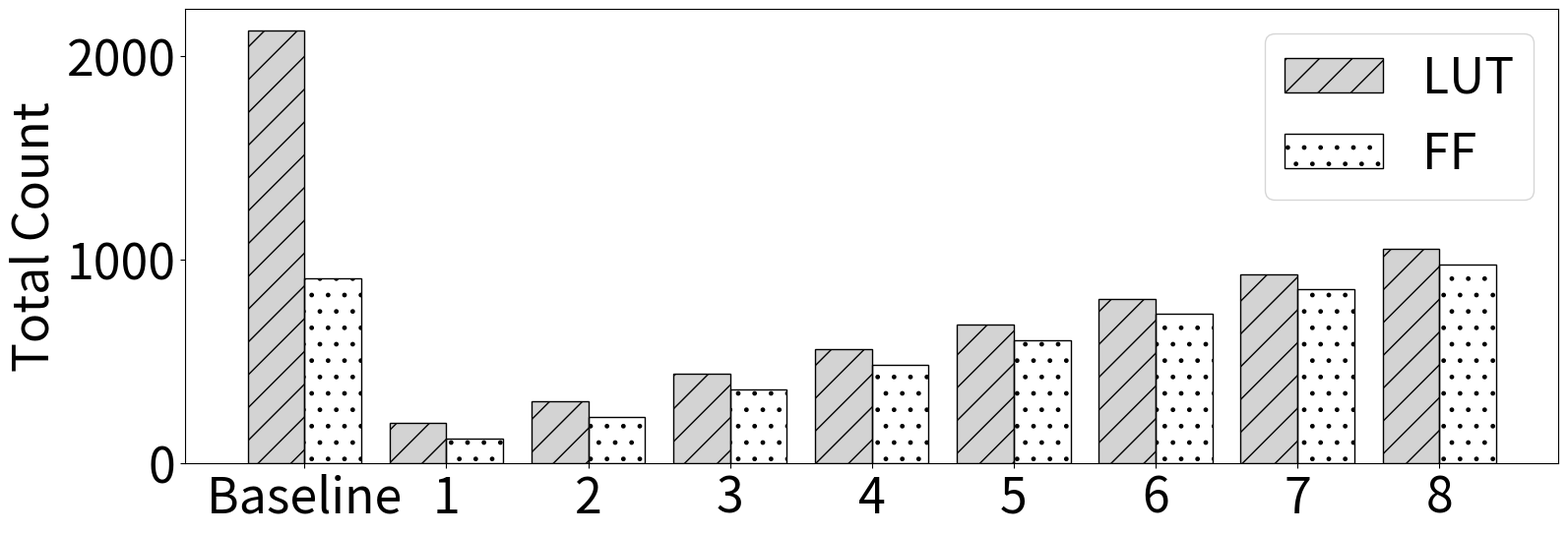

The script that saved this image:
# libraries
import numpy as np
import matplotlib
import matplotlib.pyplot as plt

plt.rcParams["figure.figsize"] = (12*1.5,4*1.5)

font = {'size'   : 24*1.5}

matplotlib.rc('font', **font)

# create dataset
lut = [2122, 197, 303, 439, 560, 681, 807, 929, 1051]
ff = [910, 122, 228, 364, 485, 606, 732, 854, 976]
bars = ('Baseline', '1', '2', '3', '4', '5', '6', '7', '8')
x_pos = np.arange(len(bars))
 
# Create bars and choose color https://towardsdatascience.com/how-to-fill-plots-with-patterns-in-matplotlib-58ad41ea8cf8
plt.bar(x_pos - 0.2, lut, 0.4, hatch='/', label="LUT", color='lightgray', edgecolor='black')
plt.bar(x_pos + 0.2, ff, 0.4, hatch='.', label="FF", fill=False)

# Show legend
plt.legend()

#Y axis label
plt.ylabel('Total Count')
 
# Create names on the x axis
plt.xticks(x_pos, bars)

# Show graph
# plt.show()

# Save graph
plt.savefig('hw_cost.png')

# Clear graph
plt.clf()
